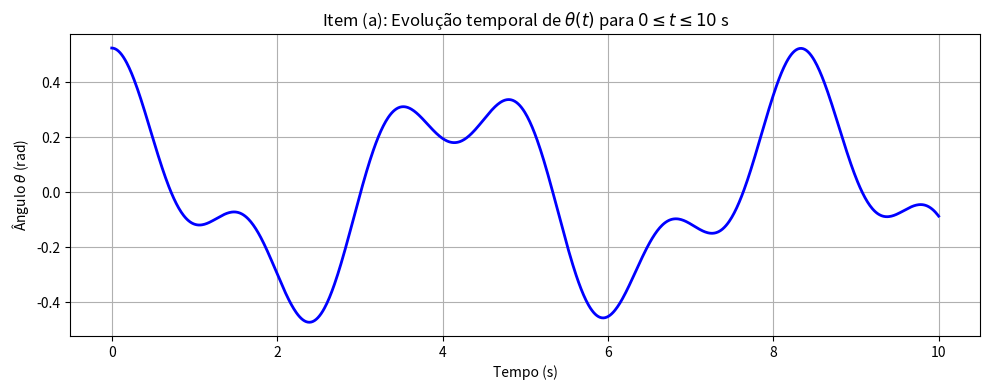
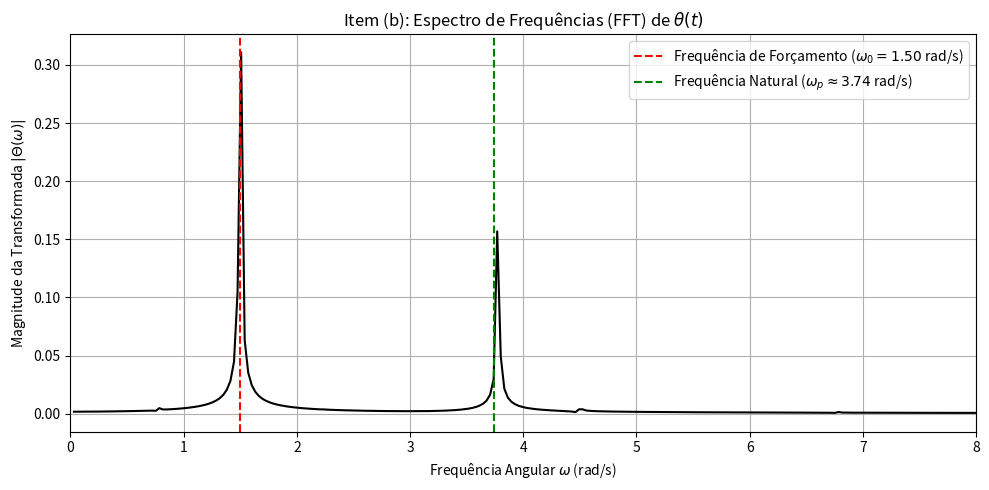

Generate these figures, in order, with matplotlib:
import numpy as np
import matplotlib.pyplot as plt
from scipy.integrate import solve_ivp
from scipy.fft import fft, fftfreq

# ==========================================
# Parâmetros do Problema
# ==========================================
a = 1.3          # m
w0 = 1.5         # s^-1 (rad/s)
g = 9.81         # m/s^2
L = 0.7          # m
m = 0.5          # kg (não é usado na EDO final, mas listado por completude)
theta0 = np.pi/6 # rad
dtheta0 = 0.0    # "não há movimento da massa em relação ao carrinho" no t=0

# ==========================================
# Parte (a): EDO e Integração Numérica
# ==========================================
def pendulum_ode(t, y):
    theta, omega = y
    # y[0] = theta, y[1] = dtheta/dt (omega)
    dydt = [
        omega,
        -(g / L) * np.sin(theta) + (a * w0**2 / L) * np.cos(w0 * t) * np.cos(theta)
    ]
    return dydt

# Intervalo para o item (a)
t_span_a = (0, 10)
t_eval_a = np.linspace(0, 10, 1000)

sol_a = solve_ivp(pendulum_ode, t_span_a, [theta0, dtheta0], t_eval=t_eval_a, method='RK45')

plt.figure(figsize=(10, 4))
plt.plot(sol_a.t, sol_a.y[0], 'b-', linewidth=2)
plt.title(r'Item (a): Evolução temporal de $\theta(t)$ para $0 \leq t \leq 10$ s')
plt.xlabel('Tempo (s)')
plt.ylabel(r'Ângulo $\theta$ (rad)')
plt.grid(True)
plt.tight_layout()
plt.show()

# ==========================================
# Parte (b): Transformada Discreta de Fourier
# ==========================================
T_obs = 200.0
N_pts = 2**13  # 8192 pontos
t_eval_b = np.linspace(0, T_obs, N_pts, endpoint=False)
dt = T_obs / N_pts

# Integração para 200s garantindo a amostragem exata
sol_b = solve_ivp(pendulum_ode, (0, T_obs), [theta0, dtheta0], t_eval=t_eval_b, method='RK45')
theta_t = sol_b.y[0]

# Cálculo da FFT
theta_fft = fft(theta_t)
freqs = fftfreq(N_pts, dt)
w = 2 * np.pi * freqs  # Convertendo para frequência angular (rad/s)

# Frequências esperadas para comparação
wp = np.sqrt(g / L)  # Frequência natural do pêndulo

# Pegando apenas as frequências positivas para o gráfico
positive_idx = w > 0
w_pos = w[positive_idx]
mag_fft = np.abs(theta_fft[positive_idx]) / (N_pts / 2) # Normalizando a magnitude

plt.figure(figsize=(10, 5))
plt.plot(w_pos, mag_fft, 'k-', linewidth=1.5)

# Marcando as frequências w0 e wp
plt.axvline(w0, color='r', linestyle='--', label=r'Frequência de Forçamento ($\omega_0 = 1.50$ rad/s)')
plt.axvline(wp, color='g', linestyle='--', label=rf'Frequência Natural ($\omega_p \approx {wp:.2f}$ rad/s)')

plt.xlim(0, 8) # Limitando o eixo x para focar nas frequências de interesse
plt.title(r'Item (b): Espectro de Frequências (FFT) de $\theta(t)$')
plt.xlabel(r'Frequência Angular $\omega$ (rad/s)')
plt.ylabel(r'Magnitude da Transformada $|\Theta(\omega)|$')
plt.legend()
plt.grid(True)
plt.tight_layout()
plt.show()
